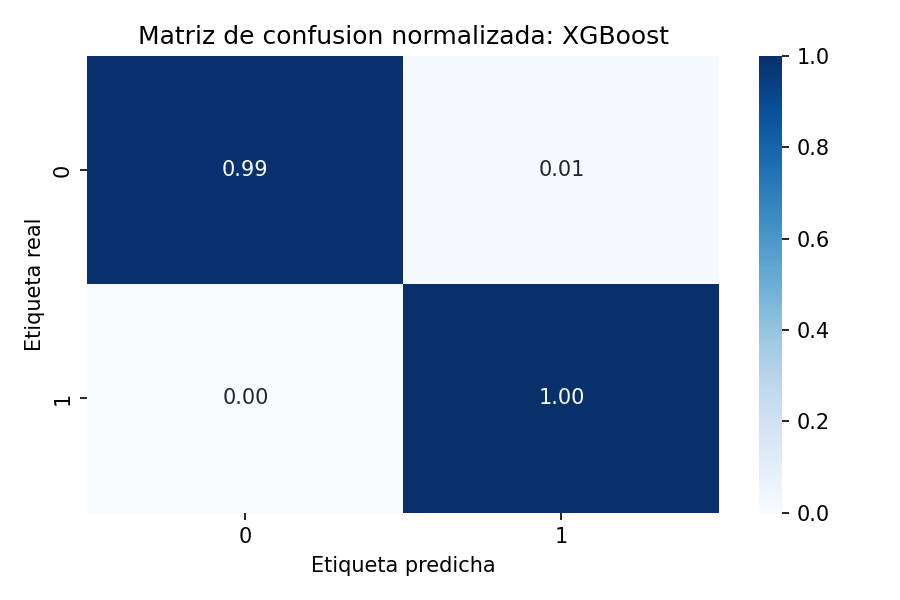

Data behind this chart, as committed beside it:
, pred_0, pred_1
real_0, 0.994, 0.005967
real_1, 0.0006604, 0.9993
